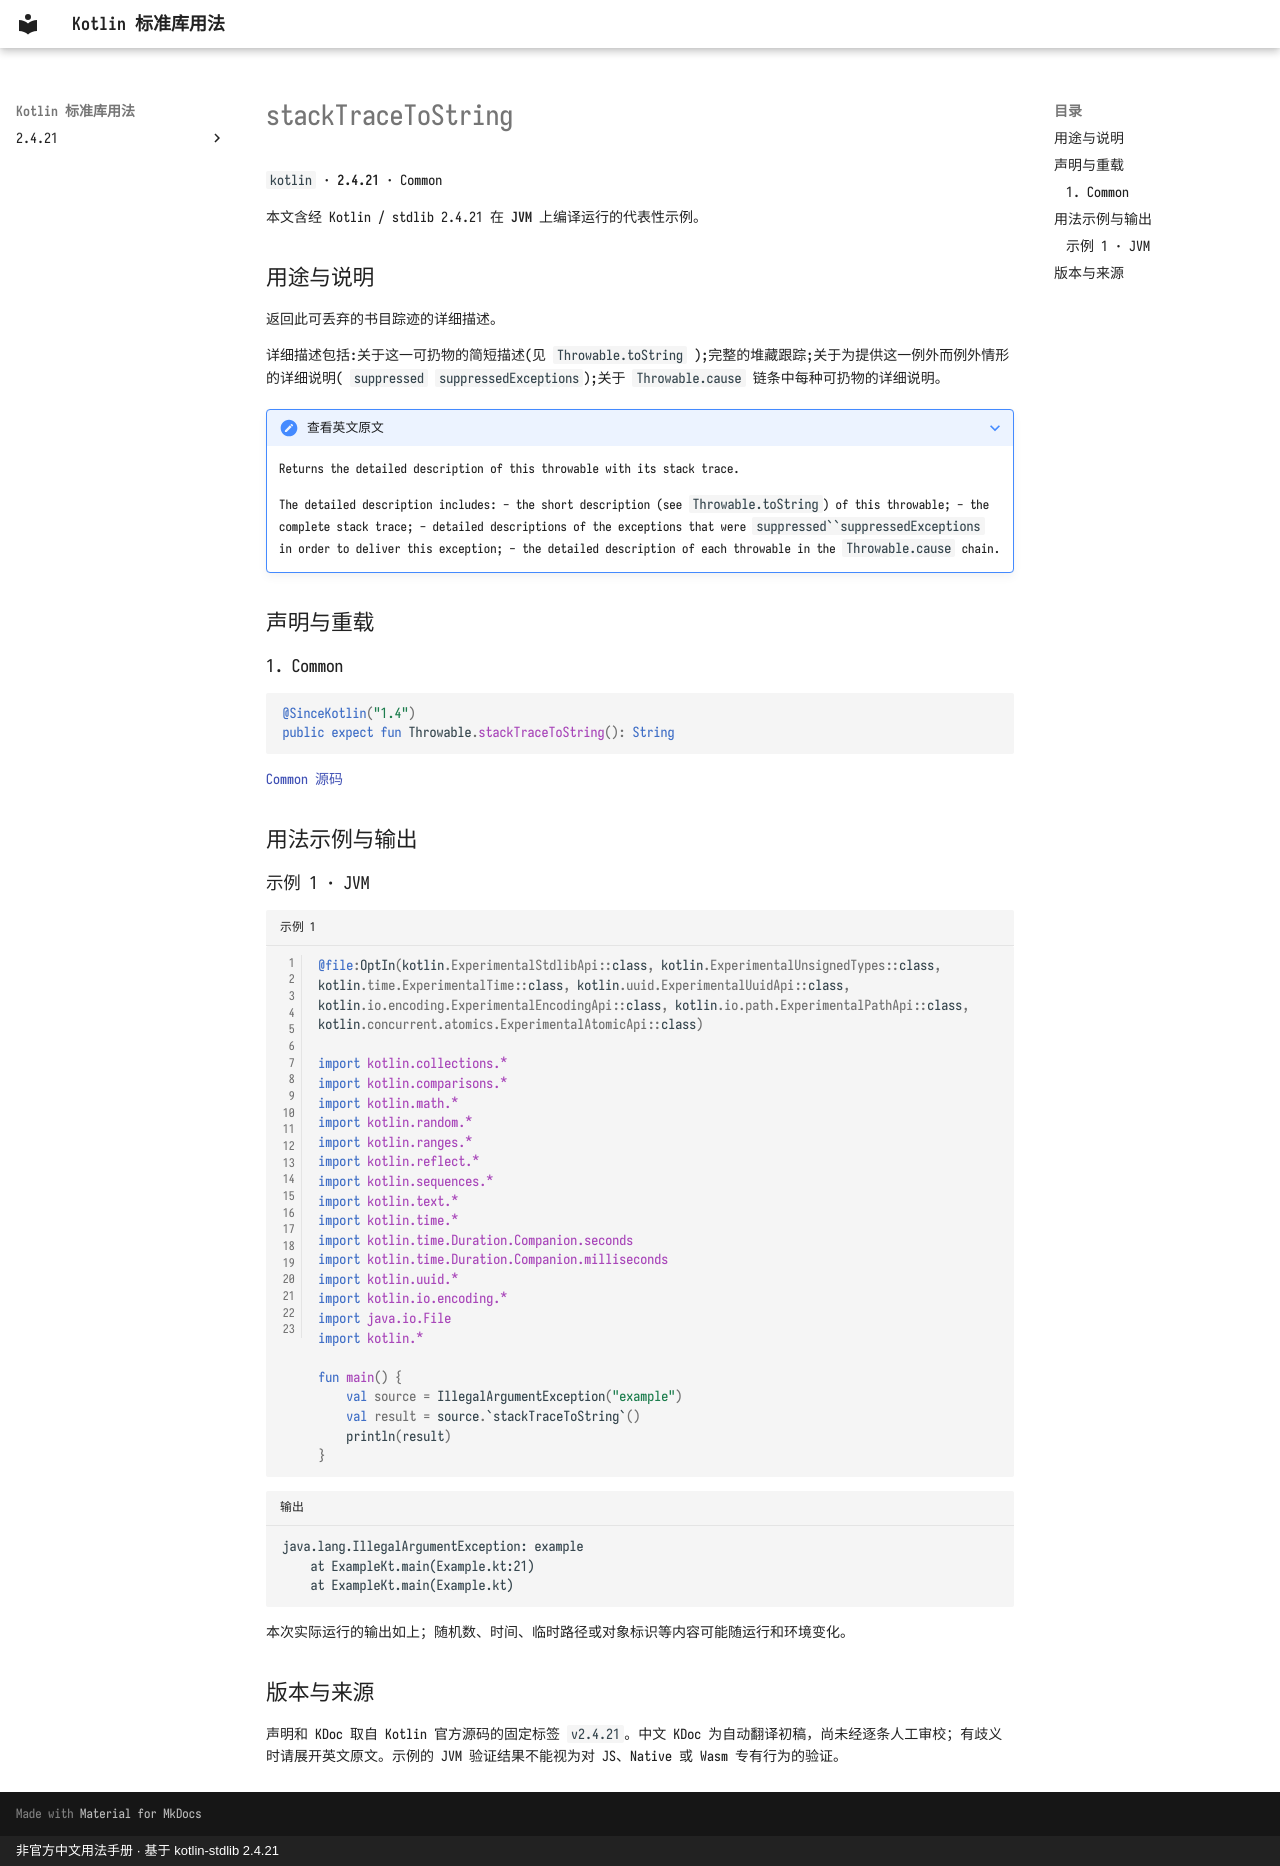

repository: oooooooko/kotlin-stdlib-docs · page: zh/api/kotlin/stacktracetostring--f4004ecc/index.html · generator: mkdocs · copyright: 非官方中文用法手册 · 基于 kotlin-stdlib 2.4.21

# stackTraceToString

`kotlin` · **2.4.21** · Common

本文含经 Kotlin / stdlib 2.4.21 在 **JVM** 上编译运行的代表性示例。

## 用途与说明

返回此可丢弃的书目踪迹的详细描述。

详细描述包括:关于这一可扔物的简短描述(见 `Throwable.toString` );完整的堆藏跟踪;关于为提供这一例外而例外情形的详细说明( `suppressed` `suppressedExceptions`);关于 `Throwable.cause` 链条中每种可扔物的详细说明。

??? note "查看英文原文"

    Returns the detailed description of this throwable with its stack trace.
    
    The detailed description includes:
    - the short description (see `Throwable.toString`) of this throwable;
    - the complete stack trace;
    - detailed descriptions of the exceptions that were `suppressed``suppressedExceptions` in order to deliver this exception;
    - the detailed description of each throwable in the `Throwable.cause` chain.

## 声明与重载

### 1. Common

```kotlin
@SinceKotlin("1.4")
public expect fun Throwable.stackTraceToString(): String
```

[Common 源码](https://github.com/JetBrains/kotlin/blob/v2.4.21/libraries/stdlib/common/src/kotlin/ExceptionsH.kt#L128)

## 用法示例与输出

### 示例 1 · JVM

```kotlin title="示例 1" linenums="1"
@file:OptIn(kotlin.ExperimentalStdlibApi::class, kotlin.ExperimentalUnsignedTypes::class, kotlin.time.ExperimentalTime::class, kotlin.uuid.ExperimentalUuidApi::class, kotlin.io.encoding.ExperimentalEncodingApi::class, kotlin.io.path.ExperimentalPathApi::class, kotlin.concurrent.atomics.ExperimentalAtomicApi::class)

import kotlin.collections.*
import kotlin.comparisons.*
import kotlin.math.*
import kotlin.random.*
import kotlin.ranges.*
import kotlin.reflect.*
import kotlin.sequences.*
import kotlin.text.*
import kotlin.time.*
import kotlin.time.Duration.Companion.seconds
import kotlin.time.Duration.Companion.milliseconds
import kotlin.uuid.*
import kotlin.io.encoding.*
import java.io.File
import kotlin.*

fun main() {
    val source = IllegalArgumentException("example")
    val result = source.`stackTraceToString`()
    println(result)
}
```

```text title="输出"
java.lang.IllegalArgumentException: example
	at ExampleKt.main(Example.kt:21)
	at ExampleKt.main(Example.kt)
```

本次实际运行的输出如上；随机数、时间、临时路径或对象标识等内容可能随运行和环境变化。

## 版本与来源

声明和 KDoc 取自 Kotlin 官方源码的固定标签 `v2.4.21`。中文 KDoc 为自动翻译初稿，尚未经逐条人工审校；有歧义时请展开英文原文。示例的 JVM 验证结果不能视为对 JS、Native 或 Wasm 专有行为的验证。
